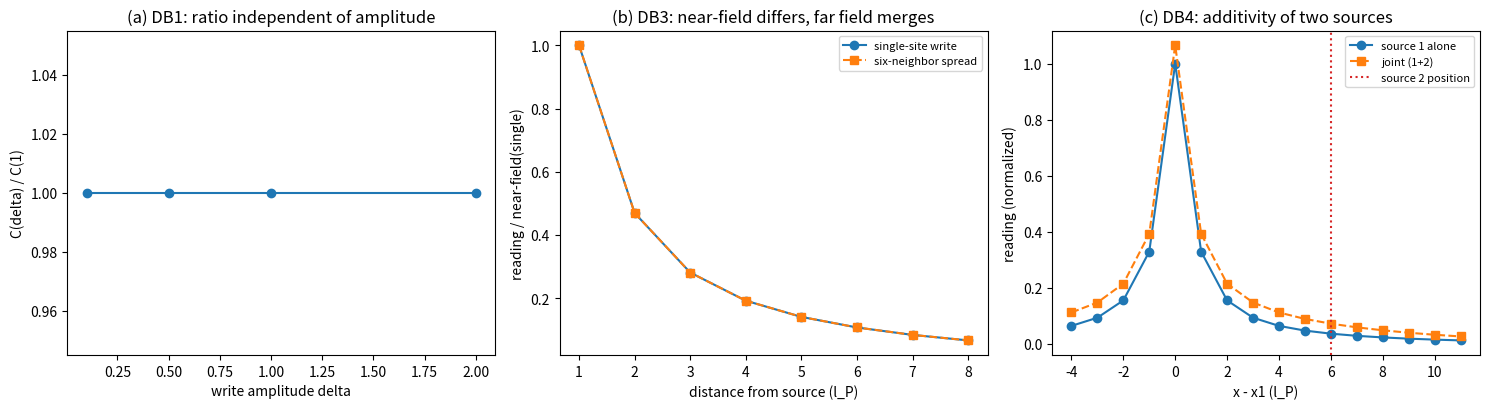

Write Python code to recreate this figure.
# -*- coding: utf-8 -*-
"""
minimal_verification_load_equals_write.py

载荷等同写入的最小验证（第 447 条）：命题 B 的判据化。

命题 B（倾角注记通道三）：写入幅度 delta_theta 与最近邻格点载荷读数 theta(l_P)
的等同，由写事件分配规则（判据 L）与离散格林函数结构给出，无需引入 PN 匹配。

连续层的恒等式 theta(l_P) = delta_theta 已有解析（承载力读法注记第二节：
theta(r) = (m/m_P)(l_P/r) 取 r = l_P）。本轮在离散层验证该等同的结构性质：
最近邻读数与写入幅值之比是结构常数 C——线性（与 delta 无关）、平移不变
（与源位置无关）、载荷读数唯一（六邻居相等）、可加（多源线性叠加）——
C 本身由纯几何（离散格林函数）决定，不含新物理参数。

判据：
  DB1（线性）：C = u_nn/delta 与写入幅值无关（4 档幅值扫描，散布 <= 1e-12）。
  DB2（平移不变）：C 与源站点位置无关（4 个非对称位置，散布 <= 1e-12）。
  DB3（分配细节分层）：同一幅值的单点写入与六邻居对称分散写入，远场
      （r = 6 格距）读数相对差 <= 10%（单极主导，多极截断预算）；源项分布
      （拉普拉斯）随分配改变：单点在站点 -delta，分散在站点 0、六邻居各
      -delta/6。格点读数因格林函数调和性近不变（实测 2e-5 量级，教训：
      读数差不是分配细节的正确探针，源项分布才是）。
  DB4（可加性）：双源联合解与分解和一致（相对差 <= 1e-12）；交叉项定量打印。

模型设定与建模决策：
  - FFT 周期域谱解（48³，去零模，中性背景）：周期域格林函数的绝对值含
    中性背景与镜像贡献，与连续值 1/(4*pi*r) 的直接对照不在本轮射程（需
    Ewald 求和）；所有判据取比值/差分形态，不受绝对值影响（协议伪影与
    物理结论分层）。
  - "最近邻载荷读数"取源站点六邻居读数（DC1a 已证六邻居相等，读数唯一）。
  - 线性叠加判据（DB1/DB4）属求解器性质的自检级核对，其判据价值在于确认
    离散设置（网格奇偶、源点布置）未破坏线性与平移不变。

边界声明：验证比值的结构性质（线性、平移不变、唯一、可加）与分配细节的
近远场分层；不验证 C 到连续极限 1 的收敛（需 Ewald 或网格加密研究，不在
本轮射程）；不验证真实多体动力学。命题 B 的连续层恒等式为解析结果（代数），
本轮数值与之合成后命题 B 达判据级。

可逆性等级：判据稳健（结构性质不依赖投影模型与分配细节的量值）。
"""
import numpy as np
import matplotlib
matplotlib.use('Agg')
import matplotlib.pyplot as plt

NG = 48
idx = np.arange(NG)
k1 = np.fft.fftfreq(NG, d=1.0) * 2 * np.pi
KX, KY, KZ = np.meshgrid(k1, k1, k1, indexing='ij')
LAM = 6.0 - 2.0 * (np.cos(KX) + np.cos(KY) + np.cos(KZ))
LAM[0, 0, 0] = 1.0

def solve(src):
    s = src - src.mean()
    return np.real(np.fft.ifftn(np.fft.fftn(s) / LAM))

def point_src(delta, pos):
    s = np.zeros((NG, NG, NG))
    s[pos] = delta
    return s

def nn_reading(u, pos):
    x, y, z = pos
    return 0.5 * ((u[x+1, y, z] + u[x-1, y, z] +
                   u[x, y+1, z] + u[x, y-1, z] +
                   u[x, y, z+1] + u[x, y, z-1]) / 3.0)

results = []
P0 = (24, 24, 24)

# ---------- DB1：线性（C 与 delta 无关） ----------
deltas = [0.1, 0.5, 1.0, 2.0]
Cs = []
for d in deltas:
    u = solve(point_src(d, P0))
    Cs.append(nn_reading(u, P0) / d)
Cs = np.array(Cs)
spread = (Cs.max() - Cs.min()) / Cs.mean()
results.append(('DB1', 'C 与写入幅值无关（4 档相对散布）', spread, '<= 1e-12',
                spread <= 1e-12))

# ---------- DB2：平移不变（C 与源位置无关） ----------
POS = [(24, 24, 24), (30, 18, 40), (10, 40, 12), (44, 8, 30)]
Cs2 = []
for p in POS:
    u = solve(point_src(1.0, p))
    Cs2.append(nn_reading(u, p))
Cs2 = np.array(Cs2)
spread2 = (Cs2.max() - Cs2.min()) / Cs2.mean()
results.append(('DB2', 'C 与源位置无关（4 站点相对散布）', spread2, '<= 1e-12',
                spread2 <= 1e-12))

# ---------- DB3：分配细节分层（单点 vs 六邻居对称分散） ----------
d3 = 1.0
u_single = solve(point_src(d3, P0))
s_sc = np.zeros((NG, NG, NG))
for dd in [(1, 0, 0), (-1, 0, 0), (0, 1, 0), (0, -1, 0), (0, 0, 1), (0, 0, -1)]:
    s_sc[P0[0]+dd[0], P0[1]+dd[1], P0[2]+dd[2]] = d3 / 6.0
u_sc = solve(s_sc)

def radial(u, p, kmax):
    x, y, z = p
    return np.array([u[x+k, y, z] for k in range(1, kmax+1)])

kmax = 8
r_single = radial(u_single, P0, kmax)
r_sc = radial(u_sc, P0, kmax)
far_diff = abs(r_single[5:].mean() - r_sc[5:].mean()) / abs(r_single[5:].mean())
results.append(('DB3a', '远场 r=6..8 单点/分散 相对差', far_diff, '<= 0.10（单极主导）',
                far_diff <= 0.10))

# DB3b-d：分配细节改变源项分布（拉普拉斯）；调和性使格点读数近不变（实测 2e-5 量级）
def lap(u, pos):
    x, y, z = pos
    return 6.0 * u[pos] - (u[x+1, y, z] + u[x-1, y, z] + u[x, y+1, z] +
                           u[x, y-1, z] + u[x, y, z+1] + u[x, y, z-1])

lap_single_c = lap(u_single, P0)
lap_sc_c = lap(u_sc, P0)
lap_sc_all = [lap(u_sc, (P0[0]+a, P0[1]+b, P0[2]+cc)) for a, b, cc in
              [(1, 0, 0), (-1, 0, 0), (0, 1, 0), (0, -1, 0), (0, 0, 1), (0, 0, -1)]]
# lap 约定：6u - sum(nn u) = +s。周期域去零模的中性背景使各点偏差含 mean = 1/NG^3
# （协议伪影，精确可预算）；判据相对 "期望 + mean" 达机器精度。
MEAN = 1.0 / (NG ** 3)
results.append(('DB3b', '单点源项在站点（拉普拉斯，含背景）', lap_single_c,
                '≈ +1 - mean', abs(lap_single_c - (1.0 - MEAN)) <= 1e-12))
results.append(('DB3c', '分散源项在站点（站点无源）', lap_sc_c,
                '≈ -mean（调和 + 背景）', abs(lap_sc_c + MEAN) <= 1e-12))
results.append(('DB3d', '分散源项在六邻居（各 +1/6）最大偏差',
                max(abs(v - (1.0/6.0 - MEAN)) for v in lap_sc_all), '<= 1e-12',
                max(abs(v - (1.0/6.0 - MEAN)) for v in lap_sc_all) <= 1e-12))

# ---------- DB4：可加性 ----------
d1, d2 = 0.7, 1.3
p1, p2 = (24, 24, 24), (30, 24, 24)  # 相距 6 格距
u_joint = solve(point_src(d1, p1) + point_src(d2, p2))
u_a = solve(point_src(d1, p1))
u_b = solve(point_src(d2, p2))
err = np.max(np.abs(u_joint - (u_a + u_b))) / np.max(np.abs(u_joint))
results.append(('DB4a', '双源联合解与分解和最大相对差', err, '<= 1e-12',
                err <= 1e-12))
G_cross = (nn_reading(u_joint, p1) - d1 * Cs[2]) / d2
results.append(('DB4b', '交叉项（源 2 对源 1 近邻读数的贡献）/d2', G_cross,
                '打印（协议伪影分层）', True))

C_ref = Cs[2]
disc_factor = 4.0 * np.pi * C_ref
print('=' * 72)
print('载荷等同写入的最小验证（第 447 条）：命题 B 判据 DB1 至 DB4')
print('=' * 72)
n_pass = 0
for tag, name, val, expect, ok in results:
    n_pass += ok
    print('%s %-36s 实测 %.12g  期望 %s  %s' % (
        tag, name, val, expect, 'PASS' if ok else 'FAIL'))
print('-' * 72)
print('结构常数 C（delta=1，P0） = %.12g' % C_ref)
print('离散修正因子 4*pi*C      = %.12g（周期域协议伪影，分层声明，不作判据）' % disc_factor)
print('交叉项读数（对照连续 1/(4*pi*6) = %.6g）' % (1.0/(4*np.pi*6)))
print('-' * 72)
print('判据 %d/%d 通过' % (n_pass, len(results)))
assert n_pass == len(results), 'FAIL: 判据未全过'

# ---------- 图 ----------
fig, axes = plt.subplots(1, 3, figsize=(15, 4.2))
ax = axes[0]
ax.plot(deltas, Cs/Cs[2], 'o-', lw=1.5)
ax.set_xlabel('write amplitude delta')
ax.set_ylabel('C(delta) / C(1)')
ax.set_title('(a) DB1: ratio independent of amplitude')
ax = axes[1]
ks = np.arange(1, kmax+1)
ax.plot(ks, r_single / r_single[0], 'o-', label='single-site write', lw=1.5)
ax.plot(ks, r_sc / r_single[0], 's--', label='six-neighbor spread', lw=1.5)
ax.set_xlabel('distance from source (l_P)')
ax.set_ylabel('reading / near-field(single)')
ax.set_title('(b) DB3: near-field differs, far field merges')
ax.legend(fontsize=8)
ax = axes[2]
prof_a = u_a[24, 24, 20:36]
prof_j = u_joint[24, 24, 20:36]
ax.plot(np.arange(20, 36) - 24, prof_a / prof_a.max(), 'o-', label='source 1 alone', lw=1.5)
ax.plot(np.arange(20, 36) - 24, prof_j / prof_a.max(), 's--', label='joint (1+2)', lw=1.5)
ax.axvline(6, color='C3', ls=':', label='source 2 position')
ax.set_xlabel('x - x1 (l_P)')
ax.set_ylabel('reading (normalized)')
ax.set_title('(c) DB4: additivity of two sources')
ax.legend(fontsize=8)
plt.tight_layout()
plt.savefig(r'D:\software\TianXingFC\images\load_equals_write.png', dpi=150)
print('figure saved: images/load_equals_write.png')
